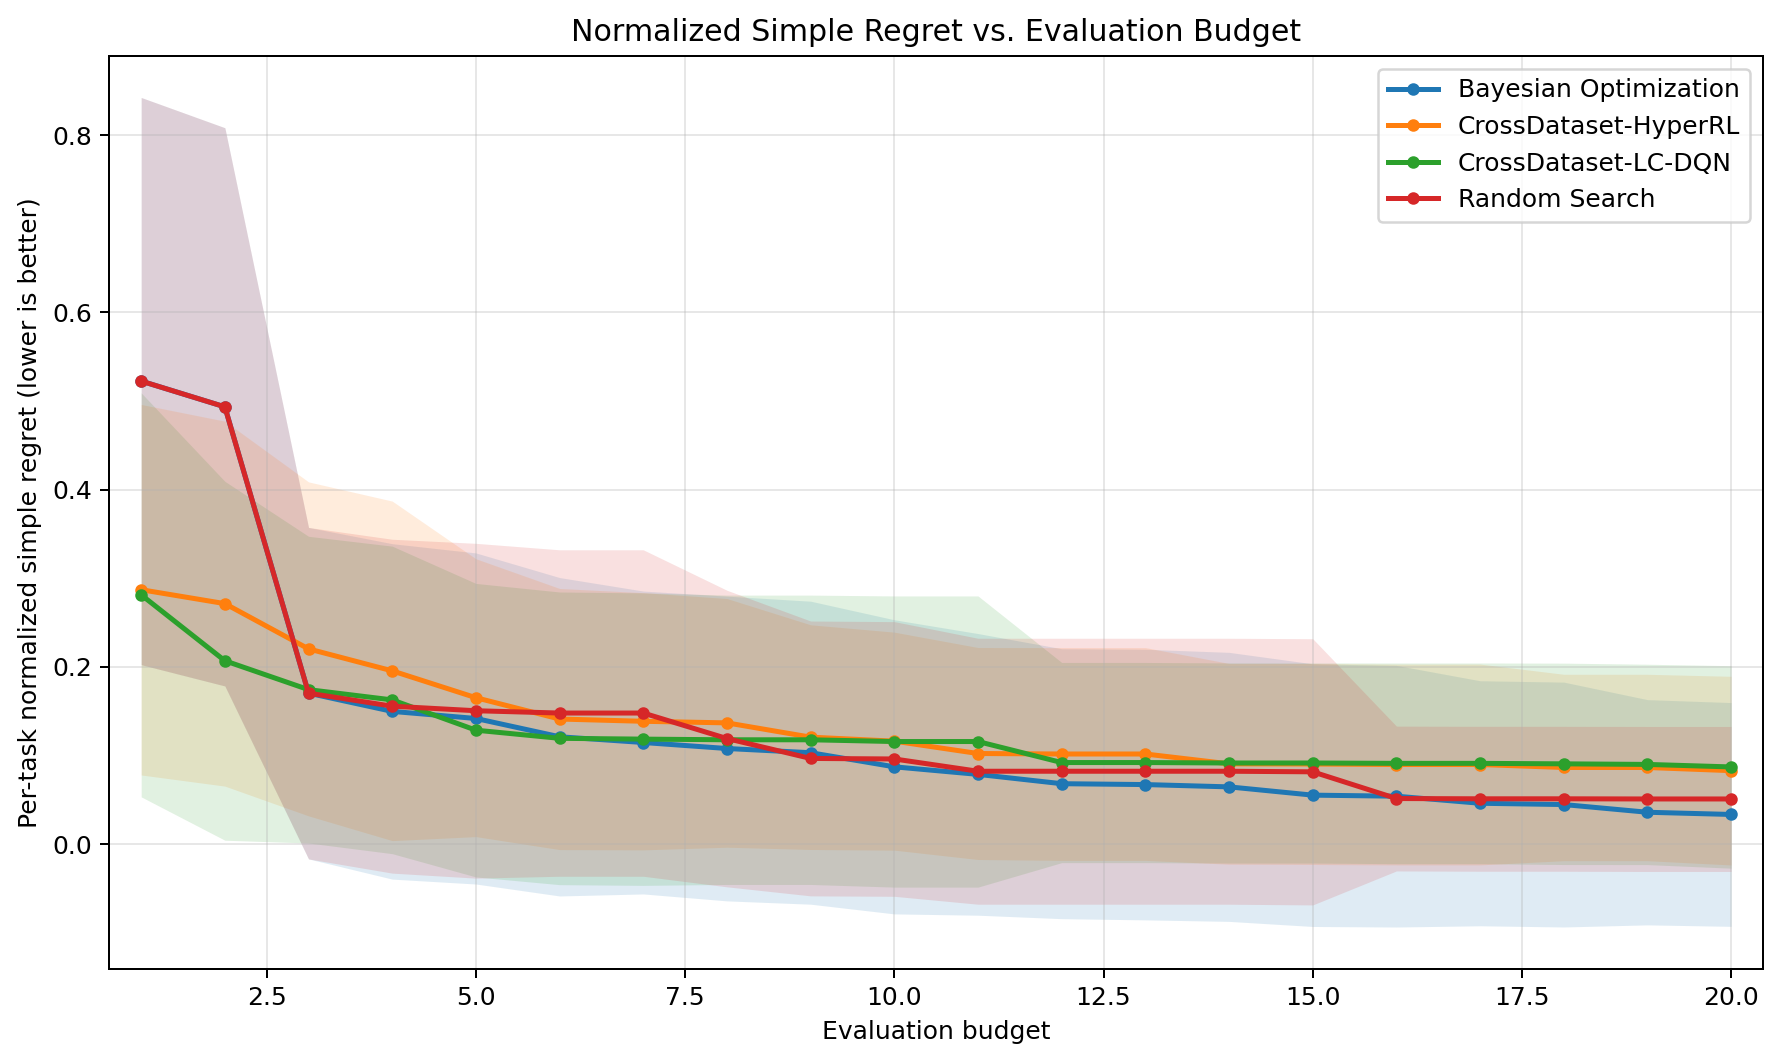

Values plotted in this chart, from the file beside it:
eval_budget, method, runs, normalized_simple_regret_mean, normalized_simple_regret_std
1, Bayesian Optimization, 35, 0.5226, 0.32
1, CrossDataset-HyperRL, 35, 0.2871, 0.2091
1, CrossDataset-LC-DQN, 35, 0.2813, 0.2279
1, Random Search, 35, 0.5226, 0.32
2, Bayesian Optimization, 35, 0.4935, 0.315
2, CrossDataset-HyperRL, 35, 0.2714, 0.2059
2, CrossDataset-LC-DQN, 35, 0.2069, 0.2025
2, Random Search, 35, 0.4935, 0.315
3, Bayesian Optimization, 35, 0.1704, 0.187
3, CrossDataset-HyperRL, 35, 0.2203, 0.1885
3, CrossDataset-LC-DQN, 35, 0.1743, 0.1731
3, Random Search, 35, 0.1704, 0.187
4, Bayesian Optimization, 35, 0.1498, 0.1893
4, CrossDataset-HyperRL, 35, 0.1956, 0.1916
4, CrossDataset-LC-DQN, 35, 0.1628, 0.1735
4, Random Search, 35, 0.1557, 0.1884
5, Bayesian Optimization, 35, 0.1418, 0.1868
5, CrossDataset-HyperRL, 35, 0.1653, 0.1568
5, CrossDataset-LC-DQN, 35, 0.1286, 0.1656
5, Random Search, 35, 0.1506, 0.1889
6, Bayesian Optimization, 35, 0.1212, 0.1797
6, CrossDataset-HyperRL, 35, 0.1412, 0.1473
6, CrossDataset-LC-DQN, 35, 0.1194, 0.1651
6, Random Search, 35, 0.148, 0.1842
7, Bayesian Optimization, 35, 0.1147, 0.1709
7, CrossDataset-HyperRL, 35, 0.1386, 0.1451
7, CrossDataset-LC-DQN, 35, 0.1185, 0.165
7, Random Search, 35, 0.148, 0.1842
8, Bayesian Optimization, 35, 0.1079, 0.1719
8, CrossDataset-HyperRL, 35, 0.1368, 0.1403
8, CrossDataset-LC-DQN, 35, 0.1178, 0.1633
8, Random Search, 35, 0.1192, 0.1673
9, Bayesian Optimization, 35, 0.1032, 0.171
9, CrossDataset-HyperRL, 35, 0.1207, 0.1268
9, CrossDataset-LC-DQN, 35, 0.1178, 0.1633
9, Random Search, 35, 0.09671, 0.1551
10, Bayesian Optimization, 35, 0.08725, 0.166
10, CrossDataset-HyperRL, 35, 0.1162, 0.123
10, CrossDataset-LC-DQN, 35, 0.1158, 0.1643
10, Random Search, 35, 0.09612, 0.155
11, Bayesian Optimization, 35, 0.07872, 0.1589
11, CrossDataset-HyperRL, 35, 0.1023, 0.1196
11, CrossDataset-LC-DQN, 35, 0.1158, 0.1643
11, Random Search, 35, 0.08227, 0.1501
12, Bayesian Optimization, 35, 0.06822, 0.1523
12, CrossDataset-HyperRL, 35, 0.1017, 0.1201
12, CrossDataset-LC-DQN, 35, 0.09209, 0.1129
12, Random Search, 35, 0.08227, 0.1501
13, Bayesian Optimization, 35, 0.06723, 0.1527
13, CrossDataset-HyperRL, 35, 0.1017, 0.1201
13, CrossDataset-LC-DQN, 35, 0.09209, 0.1129
13, Random Search, 35, 0.08227, 0.1501
14, Bayesian Optimization, 35, 0.06464, 0.1518
14, CrossDataset-HyperRL, 35, 0.09065, 0.1133
14, CrossDataset-LC-DQN, 35, 0.09158, 0.1129
14, Random Search, 35, 0.08227, 0.1501
15, Bayesian Optimization, 35, 0.0553, 0.1482
15, CrossDataset-HyperRL, 35, 0.09043, 0.1134
15, CrossDataset-LC-DQN, 35, 0.09158, 0.1129
15, Random Search, 35, 0.08162, 0.1502
... 20 more rows
